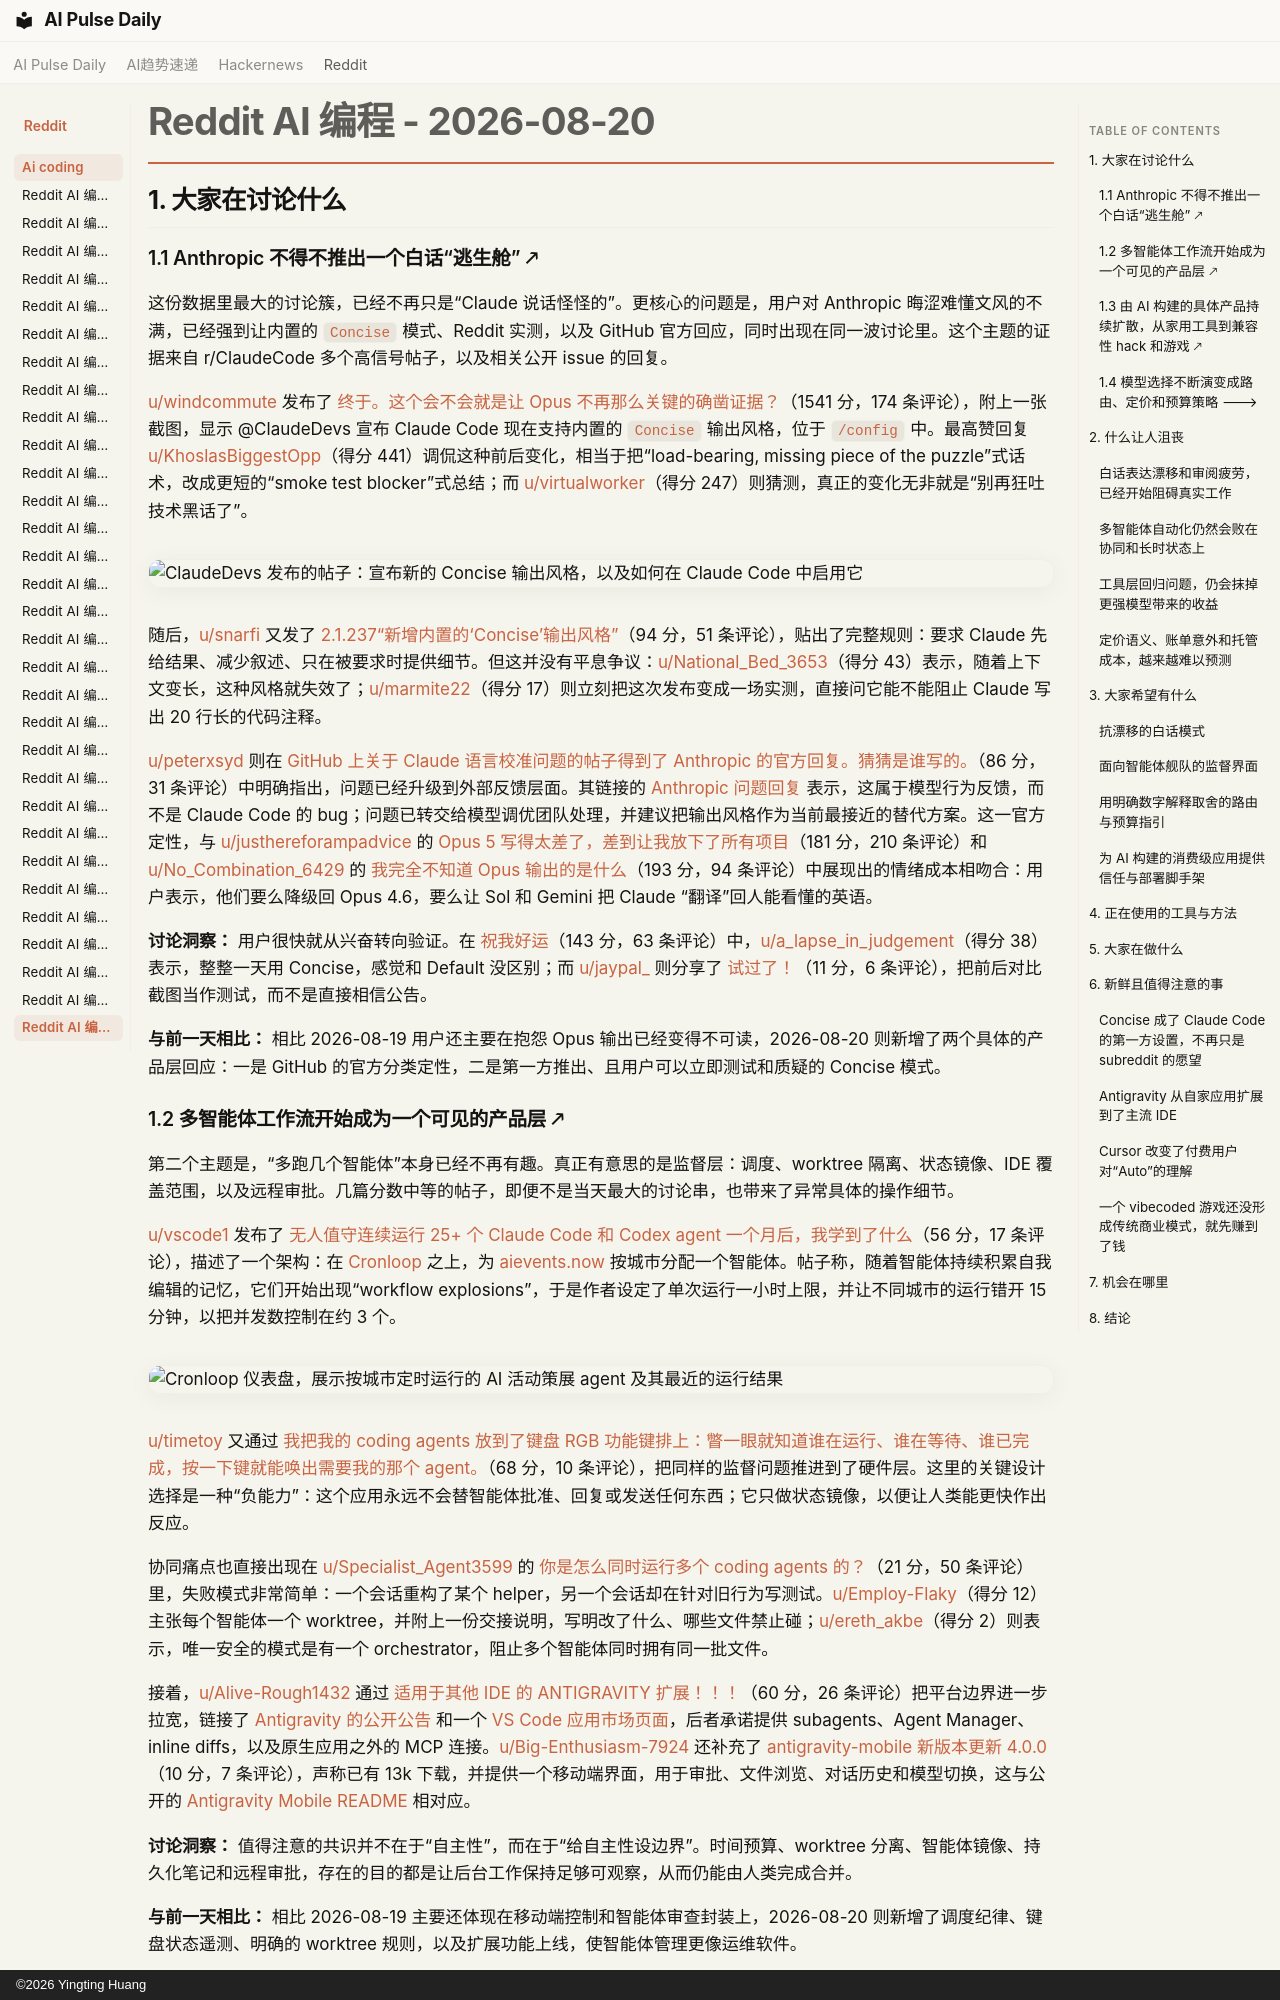

repository: vibewatch/vibewatch.github.io · page: reddit/ai-coding/2026-08-20.zh/index.html · generator: mkdocs · copyright: ©2026 Yingting Huang

# Reddit AI 编程 - 2026-08-20

## 1. 大家在讨论什么

### 1.1 Anthropic 不得不推出一个白话“逃生舱” 🡕

这份数据里最大的讨论簇，已经不再只是“Claude 说话怪怪的”。更核心的问题是，用户对 Anthropic 晦涩难懂文风的不满，已经强到让内置的 `Concise` 模式、Reddit 实测，以及 GitHub 官方回应，同时出现在同一波讨论里。这个主题的证据来自 r/ClaudeCode 多个高信号帖子，以及相关公开 issue 的回复。

[u/windcommute](https://www.reddit.com/user/windcommute) 发布了 [终于。这个会不会就是让 Opus 不再那么关键的确凿证据？](https://www.reddit.com/r/ClaudeCode/comments/1vt6gf8/finally_could_this_be_the_smoking_gun_that_makes/)（1541 分，174 条评论），附上一张截图，显示 @ClaudeDevs 宣布 Claude Code 现在支持内置的 `Concise` 输出风格，位于 `/config` 中。最高赞回复 [u/KhoslasBiggestOpp](https://www.reddit.com/user/KhoslasBiggestOpp)（得分 441）调侃这种前后变化，相当于把“load-bearing, missing piece of the puzzle”式话术，改成更短的“smoke test blocker”式总结；而 [u/virtualworker](https://www.reddit.com/user/virtualworker)（得分 247）则猜测，真正的变化无非就是“别再狂吐技术黑话了”。

![ClaudeDevs 发布的帖子：宣布新的 Concise 输出风格，以及如何在 Claude Code 中启用它](https://i.redd.it/2gt7o7xqufkh1.jpeg)

随后，[u/snarfi](https://www.reddit.com/user/snarfi) 又发了 [2.1.237“新增内置的‘Concise’输出风格”](https://www.reddit.com/r/ClaudeCode/comments/1vtbh35/21237_added_a_builtin_concise_output_style/)（94 分，51 条评论），贴出了完整规则：要求 Claude 先给结果、减少叙述、只在被要求时提供细节。但这并没有平息争议：[u/National_Bed_3653](https://www.reddit.com/user/National_Bed_3653)（得分 43）表示，随着上下文变长，这种风格就失效了；[u/marmite22](https://www.reddit.com/user/marmite22)（得分 17）则立刻把这次发布变成一场实测，直接问它能不能阻止 Claude 写出 20 行长的代码注释。

[u/peterxsyd](https://www.reddit.com/user/peterxsyd) 则在 [GitHub 上关于 Claude 语言校准问题的帖子得到了 Anthropic 的官方回复。猜猜是谁写的。](https://www.reddit.com/r/ClaudeCode/comments/1vtfib0/the_claude_language_calibration_issue_on_github/)（86 分，31 条评论）中明确指出，问题已经升级到外部反馈层面。其链接的 [Anthropic 问题回复](https://github.com/anthropics/claude-code/issues/77136#issuecomment-5310785154) 表示，这属于模型行为反馈，而不是 Claude Code 的 bug；问题已转交给模型调优团队处理，并建议把输出风格作为当前最接近的替代方案。这一官方定性，与 [u/justhereforampadvice](https://www.reddit.com/user/justhereforampadvice) 的 [Opus 5 写得太差了，差到让我放下了所有项目](https://www.reddit.com/r/ClaudeCode/comments/1vt15z2/opus_5_writes_so_poorly_that_it_made_me_walk_away/)（181 分，210 条评论）和 [u/No_Combination_6429](https://www.reddit.com/user/No_Combination_6429) 的 [我完全不知道 Opus 输出的是什么](https://www.reddit.com/r/ClaudeCode/comments/1vsjffe/i_have_no_idea_what_opus_is_outputting/)（193 分，94 条评论）中展现出的情绪成本相吻合：用户表示，他们要么降级回 Opus 4.6，要么让 Sol 和 Gemini 把 Claude “翻译”回人能看懂的英语。

**讨论洞察：** 用户很快就从兴奋转向验证。在 [祝我好运](https://www.reddit.com/r/ClaudeCode/comments/1vtj15v/wish_me_luck/)（143 分，63 条评论）中，[u/a_lapse_in_judgement](https://www.reddit.com/user/a_lapse_in_judgement)（得分 38）表示，整整一天用 Concise，感觉和 Default 没区别；而 [u/jaypal_](https://www.reddit.com/user/jaypal_) 则分享了 [试过了！](https://www.reddit.com/r/ClaudeCode/comments/1vtigca/tried_it/)（11 分，6 条评论），把前后对比截图当作测试，而不是直接相信公告。

**与前一天相比：** 相比 2026-08-19 用户还主要在抱怨 Opus 输出已经变得不可读，2026-08-20 则新增了两个具体的产品层回应：一是 GitHub 的官方分类定性，二是第一方推出、且用户可以立即测试和质疑的 Concise 模式。
